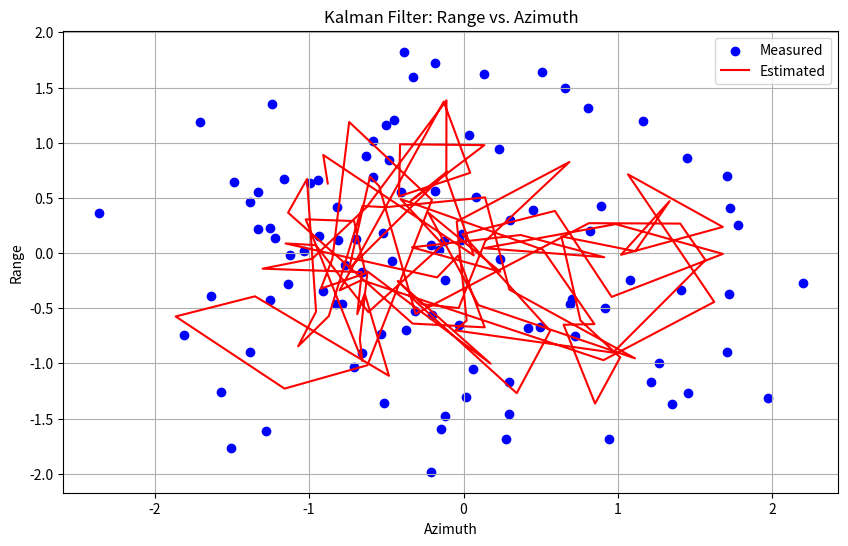

This chart was generated by the following Python code:
import numpy as np
import matplotlib.pyplot as plt

# Define Kalman Filter parameters
dt = 1.0  # Time step
A = np.array([[1, dt, 0, 0],
              [0, 1, 0, 0],
              [0, 0, 1, dt],
              [0, 0, 0, 1]])  # State transition matrix (constant velocity)
H = np.array([[1, 0, 0, 0],
              [0, 0, 1, 0],
              [0, 0, 0, 1]])  # Measurement matrix
Q = 0.01 * np.eye(4)  # Process noise covariance
R = 0.1 * np.eye(3)  # Measurement noise covariance

# Initial state estimate
x = np.array([[0], [0], [0], [0]])
P = np.eye(4)  # Initial state covariance

# Placeholder for storing estimated states
estimated_states = []

# Simulated measurement data (replace with your actual measurement data)
measurements = np.random.randn(100, 3)  # 100 measurements of range, azimuth, elevation

# Kalman Filter
for z in measurements:
    # Predict
    x = np.dot(A, x)
    P = np.dot(np.dot(A, P), A.T) + Q

    # Update
    S = np.dot(np.dot(H, P), H.T) + R
    K = np.dot(np.dot(P, H.T), np.linalg.inv(S))
    y = z.reshape(-1, 1) - np.dot(H, x)
    x += np.dot(K, y)
    P = np.dot((np.eye(4) - np.dot(K, H)), P)

    estimated_states.append(x)

estimated_states = np.array(estimated_states)

# Plotting
plt.figure(figsize=(10, 6))

# Plot measured data
plt.scatter(measurements[:, 1], measurements[:, 0], label='Measured', color='blue')

# Plot estimated data
plt.plot(estimated_states[:, 2], estimated_states[:, 0], label='Estimated', color='red')

plt.xlabel('Azimuth')
plt.ylabel('Range')
plt.title('Kalman Filter: Range vs. Azimuth')
plt.legend()
plt.grid(True)
plt.show()
